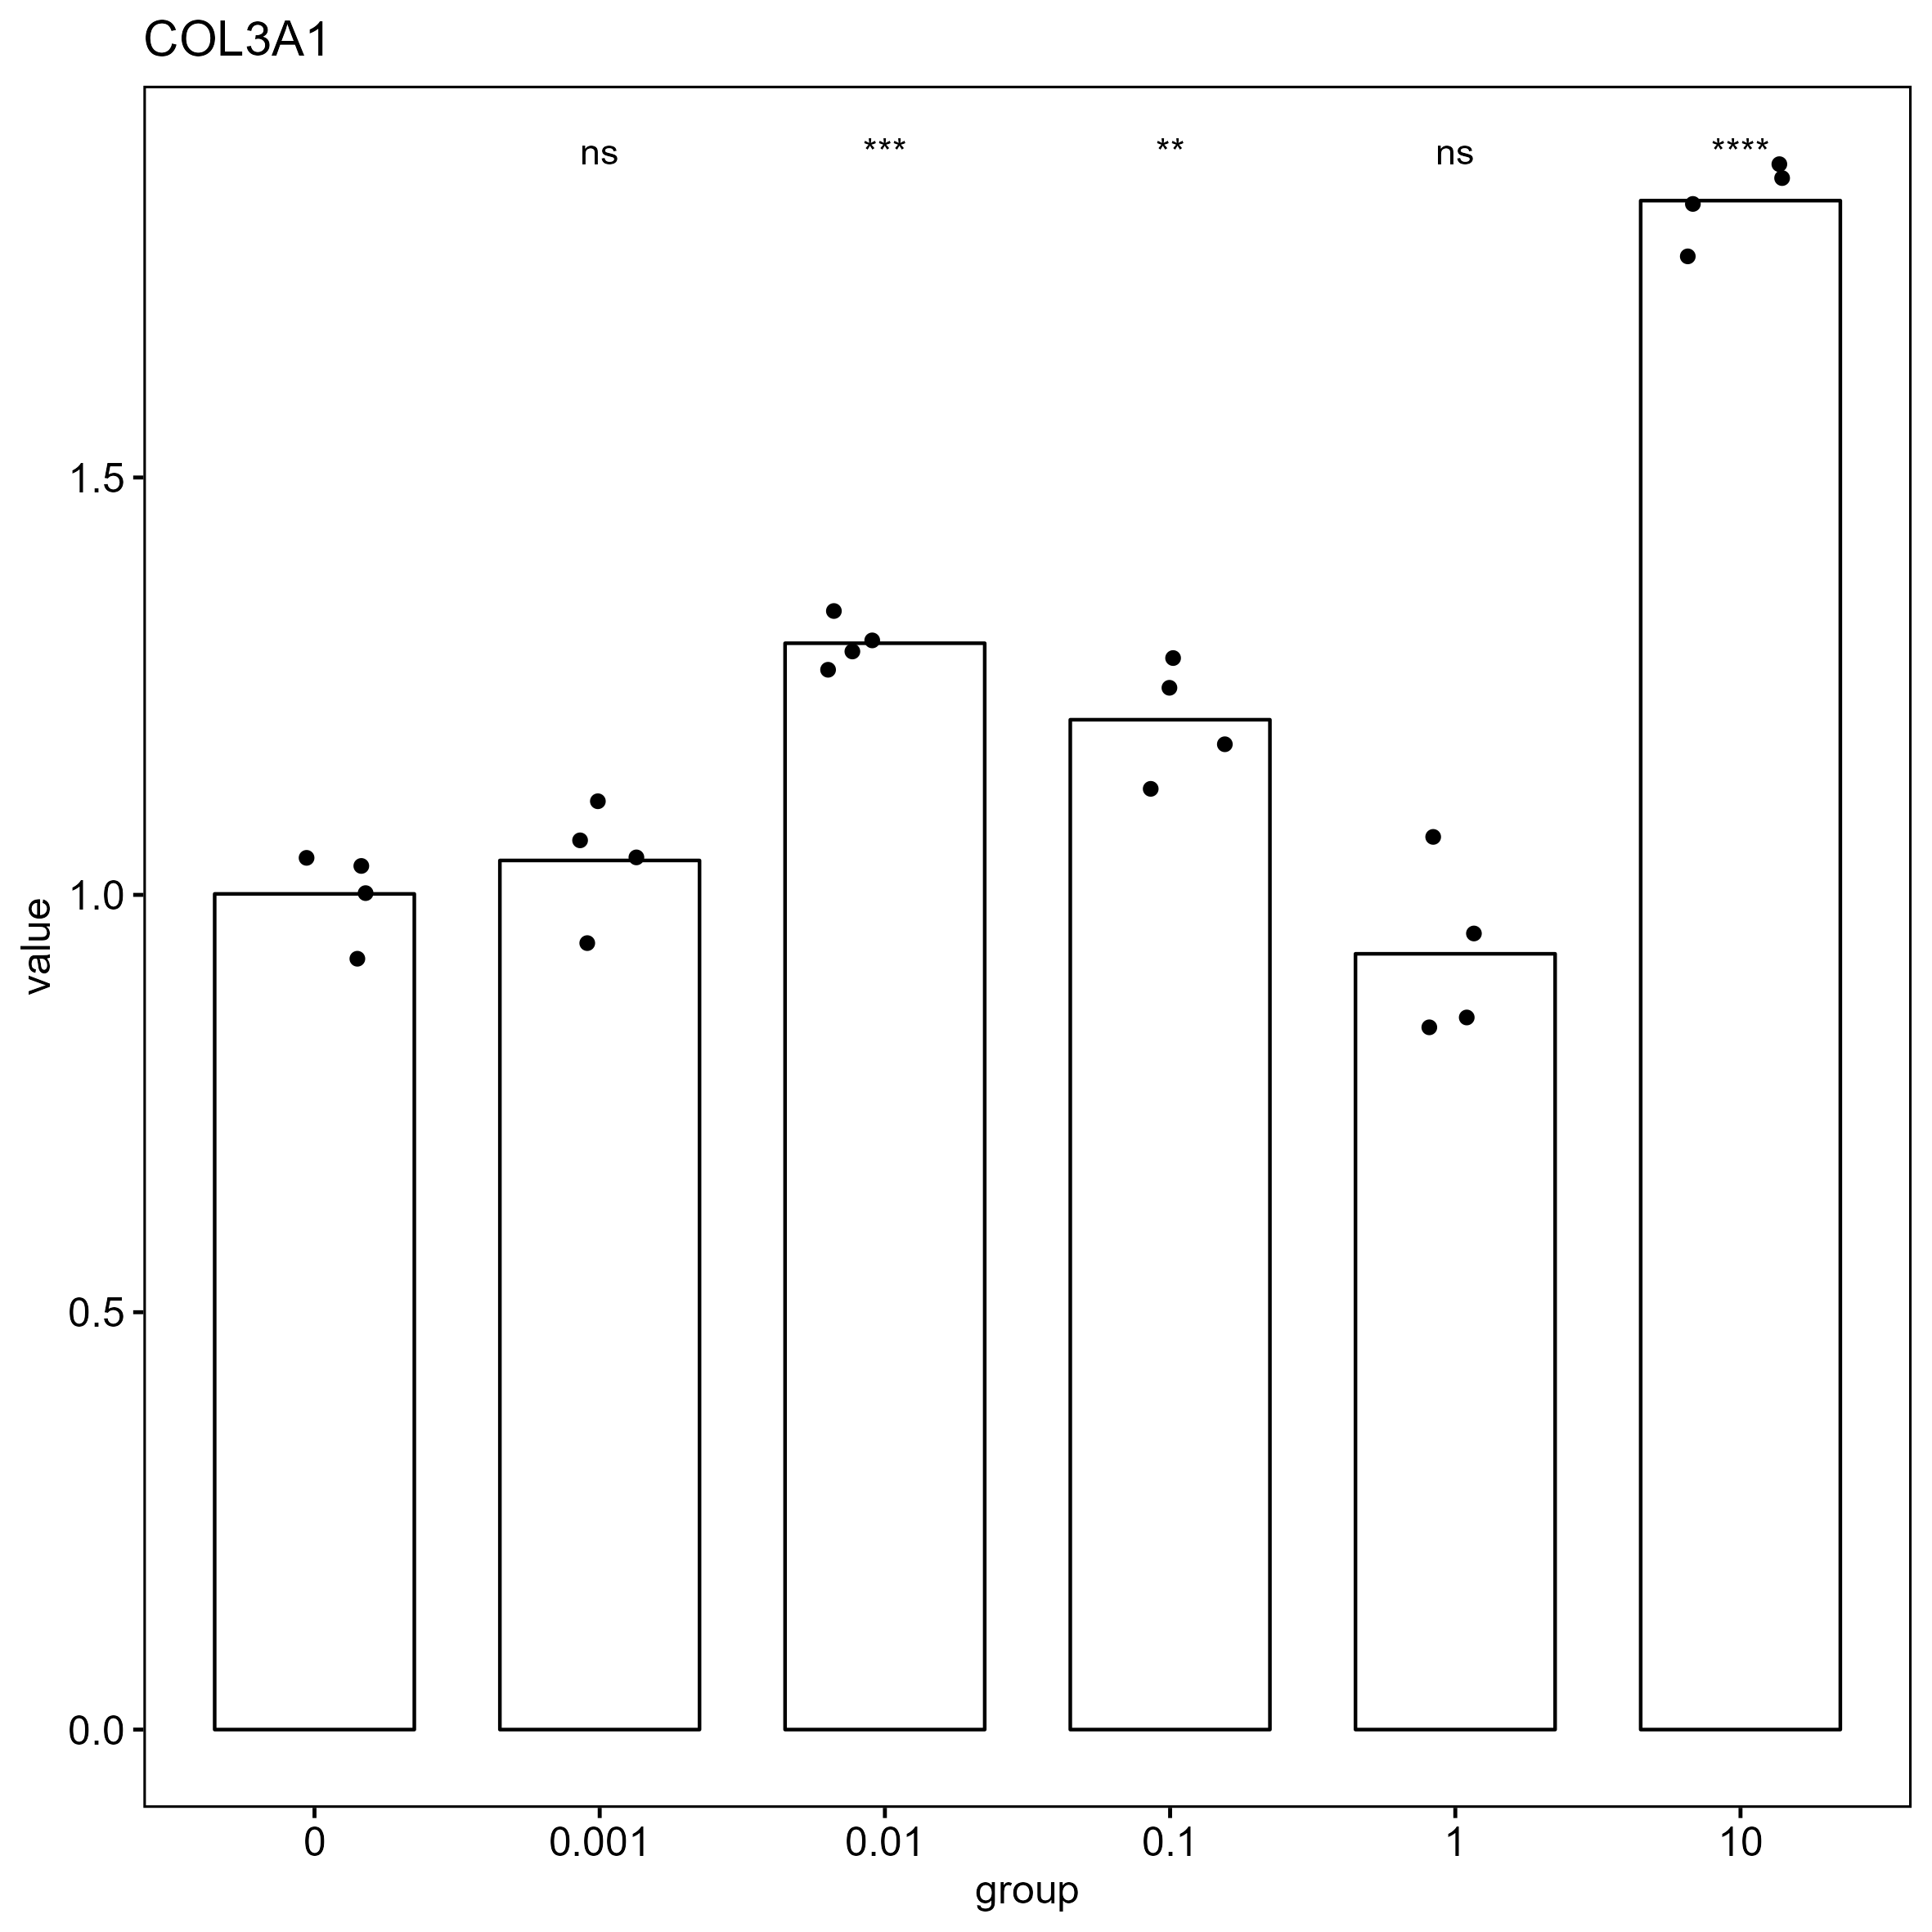

Values plotted in this chart, from the file beside it:
, gene, group, CT, deltaCT, mean_blank_deltaCT, delta_deltaCT, value
39, COL3A1, 0, 22.3, -1.714, -1.664, -0.04931, 1.035
40, COL3A1, 0, 22.47, -1.549, -1.664, 0.1152, 0.9233
41, COL3A1, 0, 22.35, -1.668, -1.664, -0.003238, 1.002
42, COL3A1, 0, 22.29, -1.727, -1.664, -0.06261, 1.044
43, COL3A1, 0.001, 22.92, -1.756, -1.664, -0.09138, 1.065
44, COL3A1, 0.001, 23.1, -1.579, -1.664, 0.0857, 0.9423
45, COL3A1, 0.001, 22.86, -1.818, -1.664, -0.1535, 1.112
46, COL3A1, 0.001, 22.95, -1.728, -1.664, -0.06338, 1.045
47, COL3A1, 0.01, 22.03, -2.049, -1.664, -0.3841, 1.305
48, COL3A1, 0.01, 22.04, -2.033, -1.664, -0.3689, 1.291
49, COL3A1, 0.01, 22.07, -2.009, -1.664, -0.3443, 1.27
50, COL3A1, 0.01, 21.99, -2.087, -1.664, -0.4221, 1.34
51, COL3A1, 0.1, 21.95, -1.904, -1.664, -0.2391, 1.18
52, COL3A1, 0.1, 22.02, -1.837, -1.664, -0.1728, 1.127
53, COL3A1, 0.1, 21.83, -2.025, -1.664, -0.3606, 1.284
54, COL3A1, 0.1, 21.87, -1.984, -1.664, -0.3195, 1.248
55, COL3A1, 1, 21.66, -1.415, -1.664, 0.249, 0.8415
56, COL3A1, 1, 21.31, -1.761, -1.664, -0.09674, 1.069
57, COL3A1, 1, 21.64, -1.435, -1.664, 0.2292, 0.8531
58, COL3A1, 1, 21.47, -1.596, -1.664, 0.06844, 0.9537
59, COL3A1, 10, 20.63, -2.572, -1.664, -0.9073, 1.876
60, COL3A1, 10, 20.71, -2.484, -1.664, -0.8196, 1.765
61, COL3A1, 10, 20.64, -2.559, -1.664, -0.8943, 1.859
62, COL3A1, 10, 20.66, -2.535, -1.664, -0.8701, 1.828
